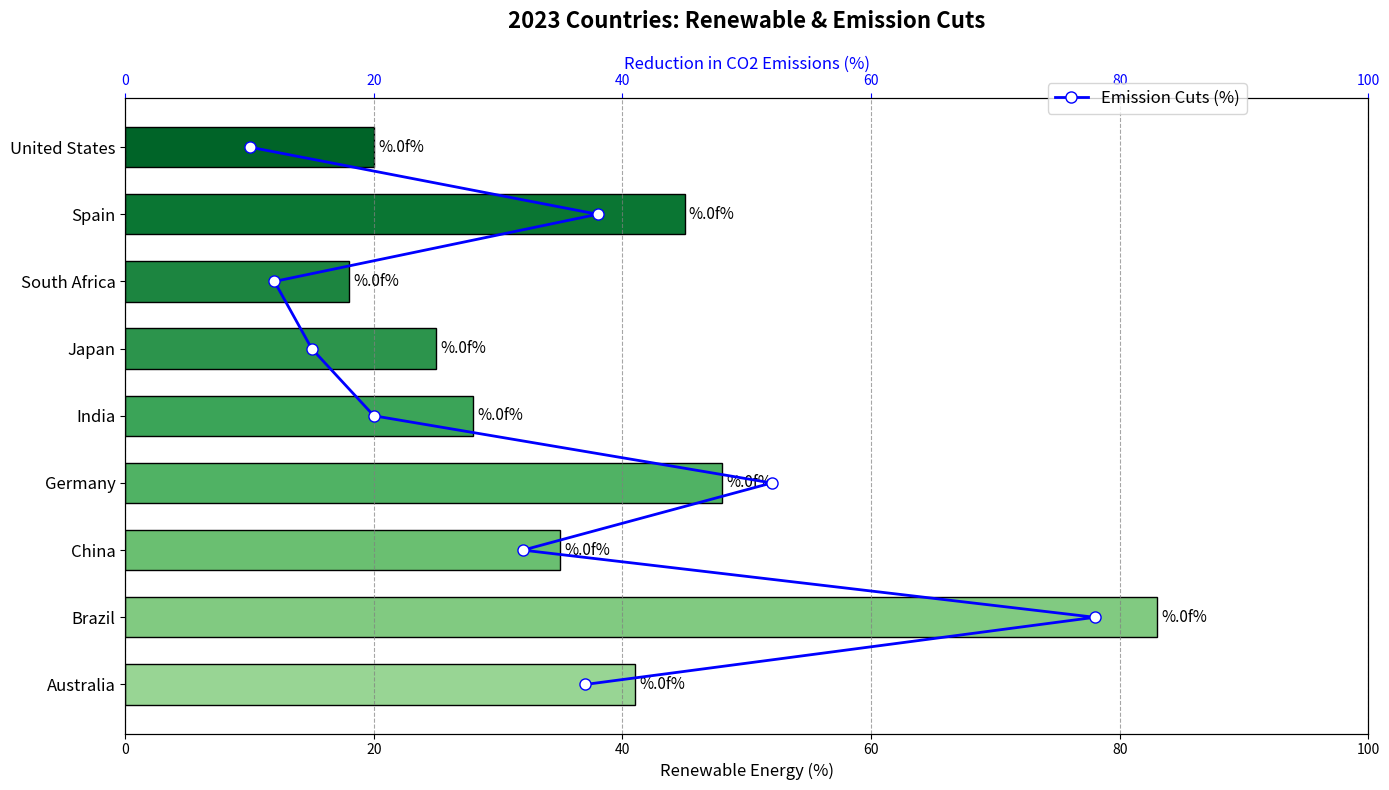

Python code for this plot:
import matplotlib.pyplot as plt
import numpy as np

countries = ['Australia', 'Brazil', 'China', 'Germany', 'India', 'Japan', 'South Africa', 'Spain', 'United States']
renewable_percentages = [41, 83, 35, 48, 28, 25, 18, 45, 20]
co2_reduction = [37, 78, 32, 52, 20, 15, 12, 38, 10]

colors = plt.cm.Greens(np.linspace(0.4, 0.9, len(countries)))

fig, ax1 = plt.subplots(figsize=(14, 8))

bars = ax1.barh(countries, renewable_percentages, color=colors, edgecolor='black', height=0.6)
ax1.set_xlabel('Renewable Energy (%)', fontsize=12)
ax1.set_xlim(0, 100)
ax1.set_yticks(np.arange(len(countries)))
ax1.set_yticklabels(countries, fontsize=12)
ax1.xaxis.grid(True, linestyle='--', which='major', color='grey', alpha=0.7)
ax1.bar_label(bars, fmt='%.0f%', padding=3, fontsize=11)

ax2 = ax1.twiny()
ax2.plot(co2_reduction, countries, 'o-', color='blue', markerfacecolor='white', markersize=8, linewidth=2, label='Emission Cuts (%)')
ax2.set_xlabel('Reduction in CO2 Emissions (%)', fontsize=12)
ax2.set_xlim(0, 100)
ax2.xaxis.label.set_color('blue')
ax2.tick_params(axis='x', colors='blue')

ax1.set_title('2023 Countries: Renewable & Emission Cuts', fontsize=16, fontweight='bold', pad=20)

fig.legend(loc='upper right', bbox_to_anchor=(0.9, 0.9), fontsize=12)

plt.tight_layout()
plt.show()
